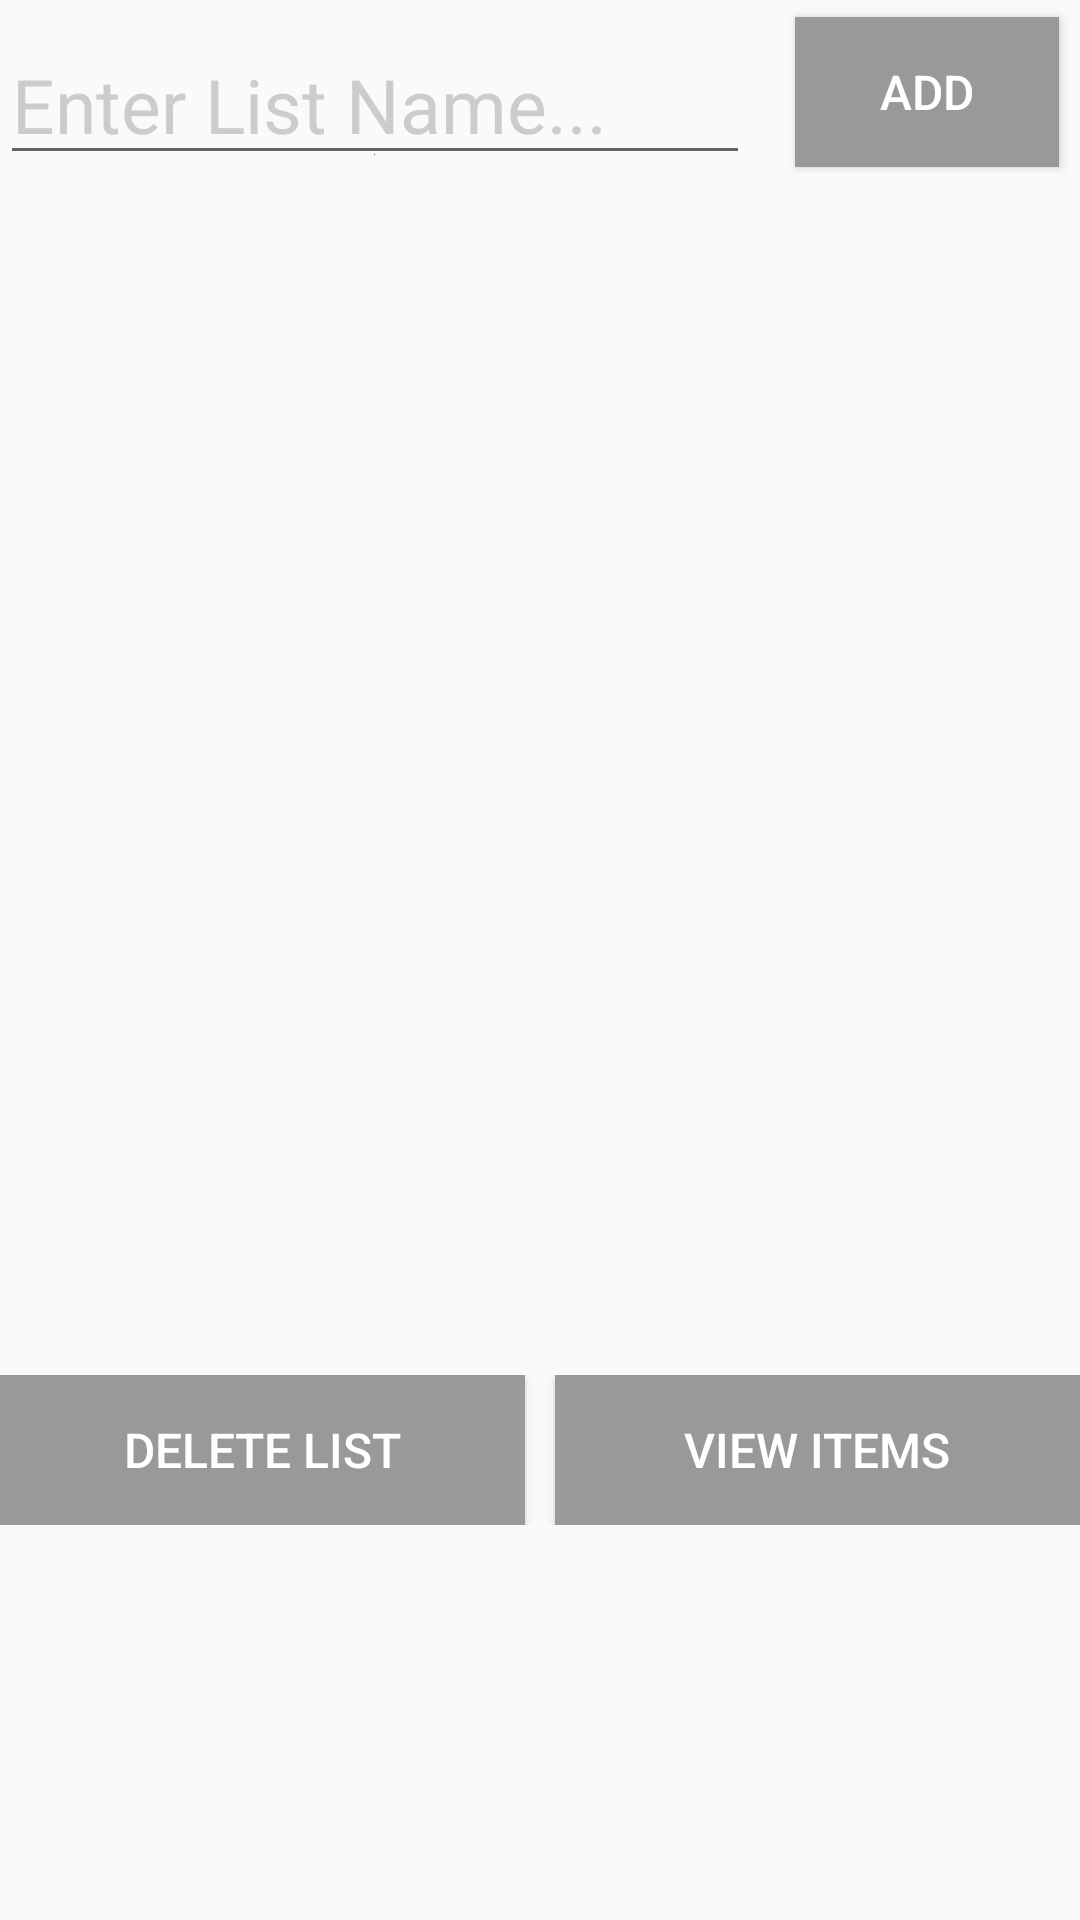

Reconstruct the res/layout file that produces this screen, plus the resources it refers to.
<!-- AndroidManifest.xml: application theme AppTheme -->
<!-- res/layout/activity_main.xml -->
<?xml version="1.0" encoding="utf-8"?>
<LinearLayout xmlns:android="http://schemas.android.com/apk/res/android"
    xmlns:app="http://schemas.android.com/apk/res-auto"
    xmlns:tools="http://schemas.android.com/tools"
    android:layout_width="match_parent"
    android:layout_height="match_parent"
    tools:context="com.example.tkarl.newlab2.MainActivity"
    android:orientation="vertical">

    <LinearLayout
        android:layout_width="match_parent"
        android:layout_height="wrap_content"
        android:orientation="horizontal">
    <EditText
        android:id="@+id/Edit_Text_List_Name"
        android:layout_width="wrap_content"
        android:layout_height="wrap_content"
        android:layout_marginTop="8dp"
        android:width="250dp"
        android:height="100dp"
        android:drawableBottom="@color/colorPrimary"
        android:singleLine="true"
        android:hint="@string/EnterListName"
        android:textSize="25sp"
        android:textColorHint="@color/EditTextTextcolor"
         />
        <Button
            android:id="@+id/Add_List_Button"
            android:layout_width="wrap_content"
            android:layout_height="50dp"
            android:text="Add"
            android:layout_marginLeft="15dp"
            android:background="@color/buttonBackground"
            android:textSize="16sp"
            android:textColor="#fff"/>
    </LinearLayout>

    <ListView
        android:id="@+id/List_Display_View"
        android:layout_width="fill_parent"
        android:layout_height="400dp"
        android:divider="@color/ListBorder"
        android:dividerHeight="5sp"


        >

    </ListView>

    <LinearLayout
        android:layout_width="match_parent"
        android:layout_height="wrap_content"
        android:orientation="horizontal">
    <Button
        android:id="@+id/Delete_List_Button"
        android:layout_width="175dp"
        android:layout_height="50dp"
        android:text="Delete List"
        android:layout_gravity="start"
        android:gravity="center_horizontal|center_vertical"
        android:background="@color/buttonBackground"
        android:textSize="16sp"
        android:textColor="#fff"/>
    <Button
        android:id="@+id/View_Items_List_Button"
        android:layout_width="175dp"
        android:layout_height="50dp"
        android:text="View Items"
        android:gravity="center_horizontal|center_vertical"
        android:background="@color/buttonBackground"
        android:textSize="16sp"
        android:layout_marginLeft="10dp"
        android:layout_gravity="end"
        android:textColor="#fff"/>
    </LinearLayout>

</LinearLayout>
<!-- resources referenced by this layout -->
<resources>
  <color name="EditTextTextcolor">#ccc</color>
  <color name="ListBorder">#ccc</color>
  <color name="buttonBackground">#999</color>
  <color name="colorPrimary">#3F51B5</color>
  <string name="EnterListName">Enter List Name...</string>
  <style name="AppTheme" parent="Theme.AppCompat.Light.DarkActionBar">
          
          <item name="colorPrimary">#ccc</item>
          <item name="colorPrimaryDark">#000</item>
          <item name="colorAccent">@color/EditTextBottomBorder</item>
  
      </style>
  <color name="EditTextBottomBorder">#ccc</color>
</resources>
